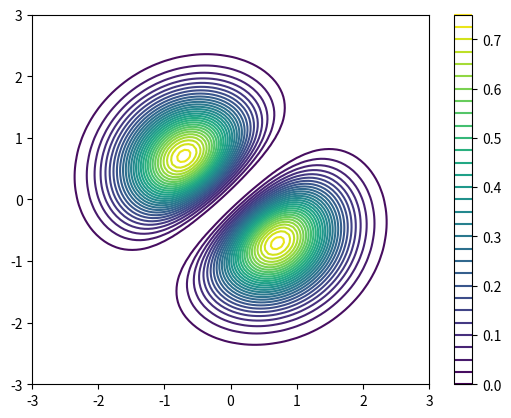

This chart was generated by the following Python code:
import numpy as np
import matplotlib.pyplot as plt

x1 = np.linspace(-3,3,100)
x2 = np.linspace(-3,3,100)
x1_v, x2_v = np.meshgrid(x1,x2)
P = np.exp(-x1_v**2-x2_v**2)*(x2_v-x1_v)**2
plt.contour(x1_v, x2_v, P, levels = 30)
plt.colorbar()
plt.show()
